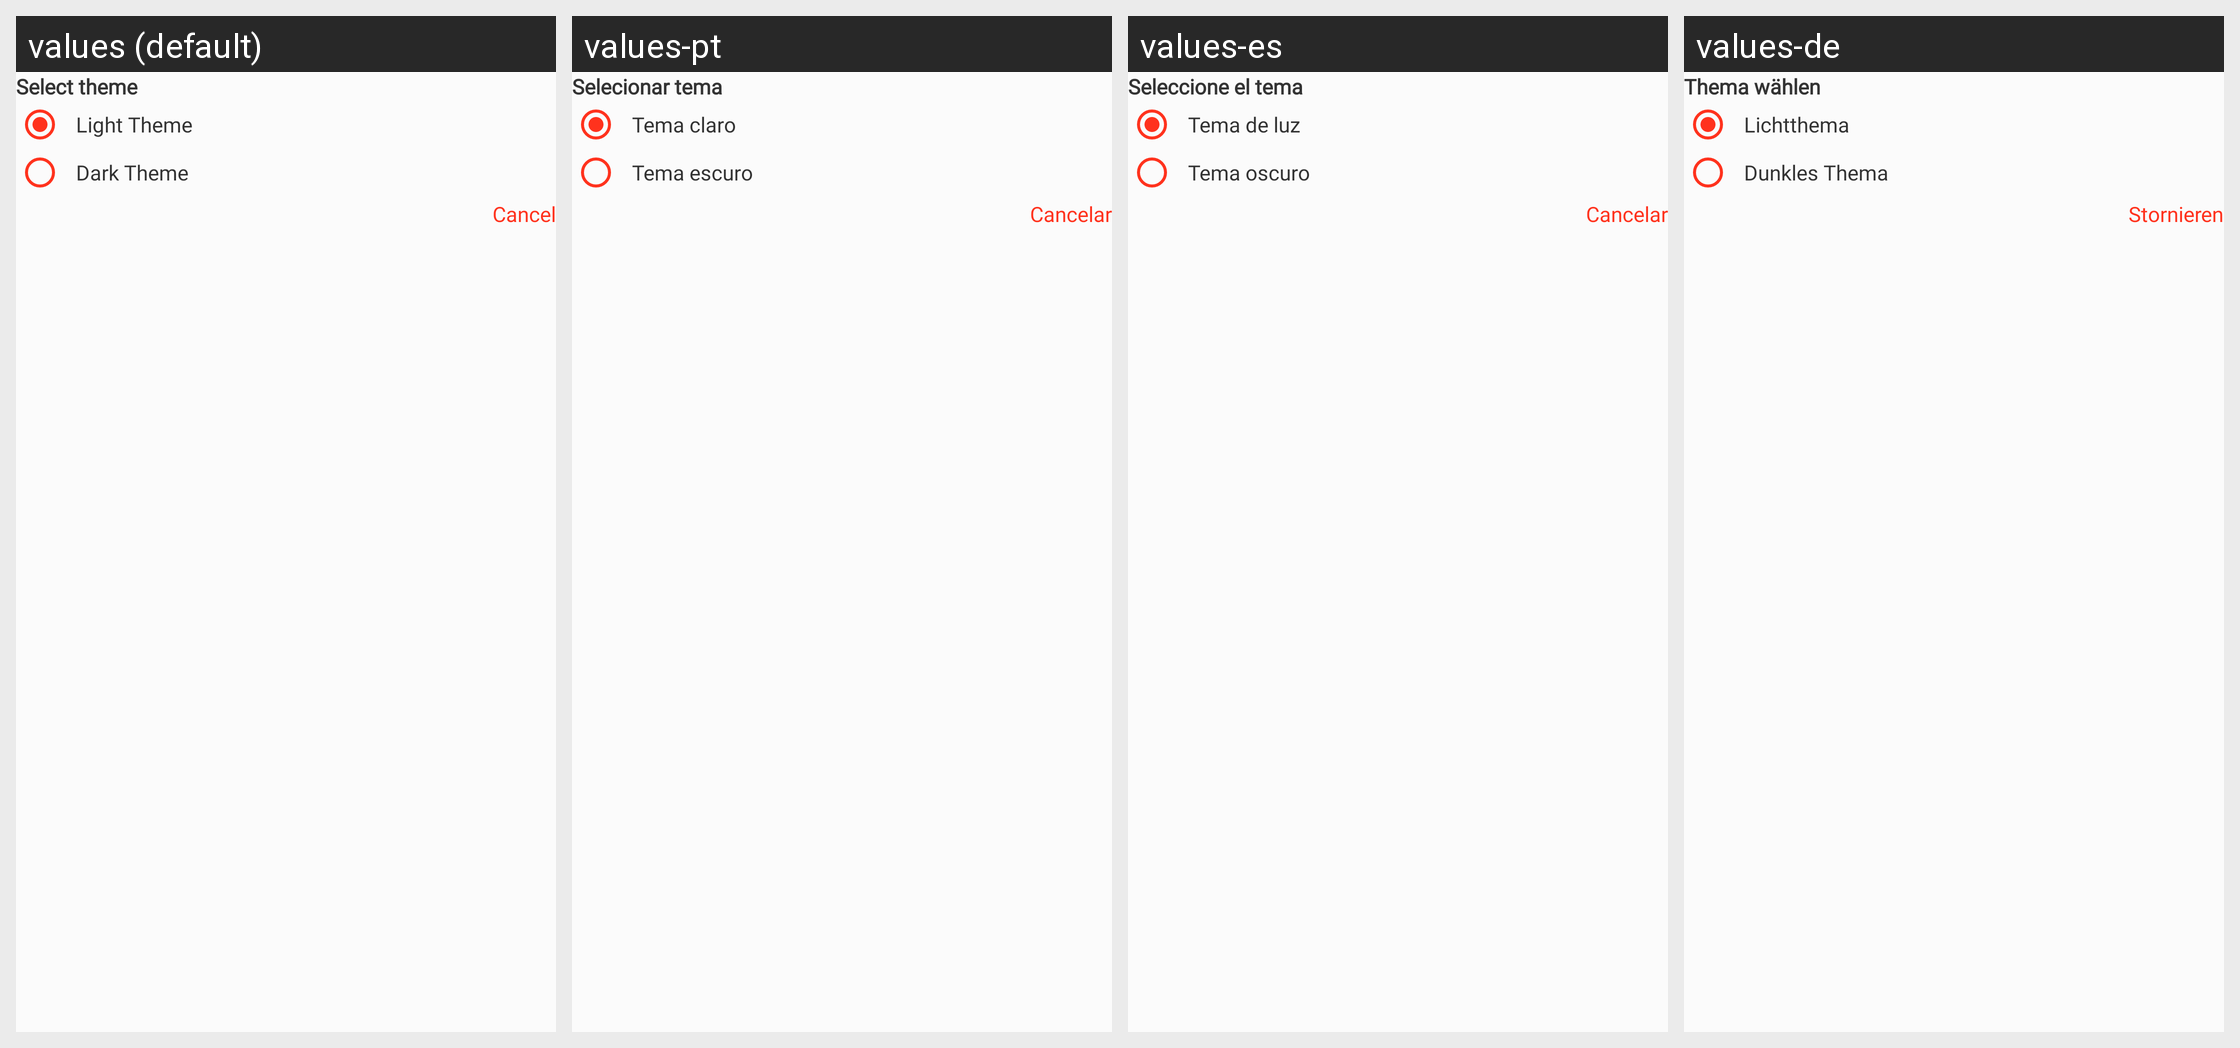

The same Android screen rendered under several of its app's locales, left to right. List the strings drawn on it with the default value and each locale's translation.
Android screen res/layout/theme_layout_dialog.xml rendered under 4 locales, left to right: values (default), values-pt, values-es, values-de. Device: Nexus 5 (rendered at 1080×1920; each locale shown at half size, 540×960, under a caption strip naming it); theme Theme.PdfReader.
Other locales in the repository, not shown: values-ar, values-fr, values-ur.
Strings drawn on this screen, with the default value and each locale's value (text and hints the layout hard-codes, and strings that could not be matched under every locale, appear in the picture but are not listed):

choose_theme
  values: Select theme
  values-pt: Selecionar tema
  values-es: Seleccione el tema
  values-de: Thema wählen

light_theme
  values: Light Theme
  values-pt: Tema claro
  values-es: Tema de luz
  values-de: Lichtthema

dark_theme
  values: Dark Theme
  values-pt: Tema escuro
  values-es: Tema oscuro
  values-de: Dunkles Thema

cancel
  values: Cancel
  values-pt: Cancelar
  values-es: Cancelar
  values-de: Stornieren
